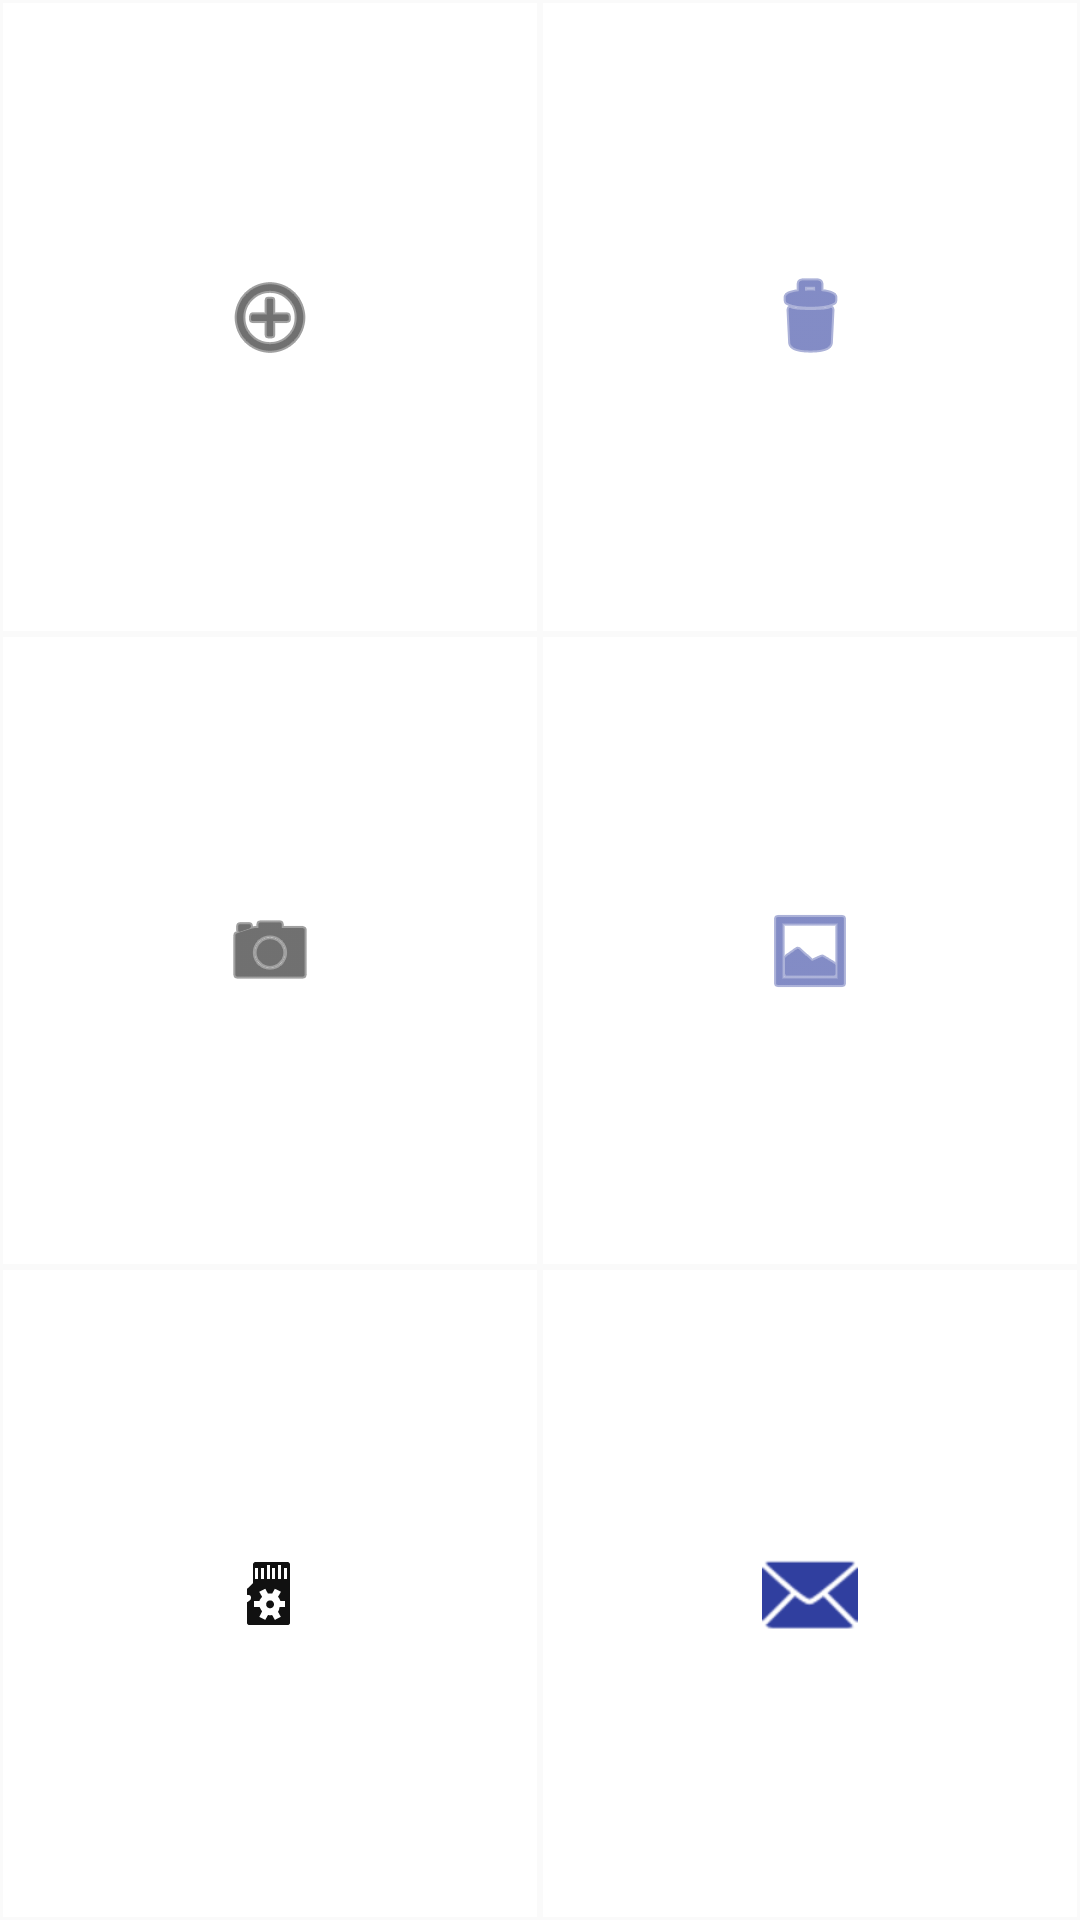

Produce the Android XML layout that renders to this screen, including the resource entries it uses.
<!-- AndroidManifest.xml: application theme AppTheme -->
<!-- res/layout/activity_main.xml -->
<?xml version="1.0" encoding="utf-8"?>
<android.support.constraint.ConstraintLayout xmlns:android="http://schemas.android.com/apk/res/android"
    xmlns:app="http://schemas.android.com/apk/res-auto"
    xmlns:tools="http://schemas.android.com/tools"
    android:layout_width="match_parent"
    android:layout_height="match_parent"
    tools:context=".MainActivity">

    <ImageButton
        android:id="@+id/imgbtn1"
        style="@style/dashboard_button"
        android:layout_width="0dp"
        android:layout_height="0dp"
        android:contentDescription="@string/add"
        app:layout_constraintBottom_toTopOf="@+id/guideline4"
        app:layout_constraintEnd_toStartOf="@+id/guideline6"
        app:layout_constraintStart_toStartOf="parent"
        app:layout_constraintTop_toTopOf="parent"
        app:srcCompat="@android:drawable/ic_menu_add" />

    <ImageButton
        android:id="@+id/imgbtn2"
        style="@style/dashboard_buttonSecondario"
        android:layout_width="0dp"
        android:layout_height="0dp"
        android:contentDescription="@string/trash"
        app:layout_constraintBottom_toTopOf="@+id/guideline4"
        app:layout_constraintEnd_toEndOf="parent"
        app:layout_constraintStart_toStartOf="@+id/guideline6"
        app:layout_constraintTop_toTopOf="parent"
        app:srcCompat="@android:drawable/ic_menu_delete" />

    <android.support.constraint.Guideline
        android:id="@+id/guideline4"
        android:layout_width="wrap_content"
        android:layout_height="wrap_content"
        android:orientation="horizontal"
        app:layout_constraintGuide_percent="0.33" />

    <android.support.constraint.Guideline
        android:id="@+id/guideline5"
        android:layout_width="wrap_content"
        android:layout_height="wrap_content"
        android:orientation="horizontal"
        app:layout_constraintGuide_percent="0.66" />

    <android.support.constraint.Guideline
        android:id="@+id/guideline6"
        android:layout_width="wrap_content"
        android:layout_height="wrap_content"
        android:orientation="vertical"
        app:layout_constraintGuide_percent="0.5" />

    <ImageButton
        android:id="@+id/imgbtn3"
        style="@style/dashboard_button"
        android:layout_width="0dp"
        android:layout_height="0dp"
        android:contentDescription="@string/selfie"
        app:layout_constraintBottom_toTopOf="@+id/guideline5"
        app:layout_constraintEnd_toStartOf="@+id/guideline6"
        app:layout_constraintStart_toStartOf="parent"
        app:layout_constraintTop_toTopOf="@+id/guideline4"
        app:srcCompat="@android:drawable/ic_menu_camera" />

    <ImageButton
        android:id="@+id/imgbtn4"
        style="@style/dashboard_buttonSecondario"
        android:layout_width="0dp"
        android:layout_height="0dp"
        android:contentDescription="@string/galleryselfie"
        app:layout_constraintBottom_toTopOf="@+id/guideline5"
        app:layout_constraintEnd_toEndOf="parent"
        app:layout_constraintStart_toStartOf="@+id/guideline6"
        app:layout_constraintTop_toTopOf="@+id/guideline4"
        app:srcCompat="@android:drawable/ic_menu_gallery" />

    <ImageButton
        android:id="@+id/imgbtn5"
        style="@style/dashboard_button"
        android:layout_width="0dp"
        android:layout_height="0dp"
        android:contentDescription="@string/memorycard"
        app:layout_constraintBottom_toBottomOf="parent"
        app:layout_constraintEnd_toStartOf="@+id/guideline6"
        app:layout_constraintStart_toStartOf="parent"
        app:layout_constraintTop_toTopOf="@+id/guideline5"
        app:srcCompat="@android:drawable/stat_notify_sdcard_prepare" />

    <ImageButton
        android:id="@+id/imgbtn6"
        style="@style/dashboard_buttonSecondario"
        android:layout_width="0dp"
        android:layout_height="0dp"
        android:contentDescription="@string/message"
        app:layout_constraintBottom_toBottomOf="parent"
        app:layout_constraintEnd_toEndOf="parent"
        app:layout_constraintStart_toStartOf="@+id/guideline6"
        app:layout_constraintTop_toTopOf="@+id/guideline5"
        app:srcCompat="@android:drawable/ic_dialog_email" />
</android.support.constraint.ConstraintLayout>
<!-- resources referenced by this layout -->
<resources>
  <string name="add">Añadir</string>
  <string name="galleryselfie">Galeria</string>
  <string name="memorycard">Guardar</string>
  <string name="message">Mensaje</string>
  <string name="selfie">Camera</string>
  <string name="trash">Borrar</string>
  <style name="dashboard_button">
          <item name="android:layout_width">match_parent</item>
          <item name="android:layout_height">match_parent</item>
          <item name="android:padding">1dp</item>
          <item name="android:drawablePadding">0dp</item>
          <item name="android:layout_margin">1dp</item>
          <item name="android:background">@drawable/boton</item>
          <item name="android:tint">@color/colorBlack</item>
          <item name="android:onClick">onClickDashboard</item>
      </style>
  <style name="dashboard_buttonSecondario">
          <item name="android:layout_width">match_parent</item>
          <item name="android:layout_height">match_parent</item>
          <item name="android:padding">1dp</item>
          <item name="android:layout_margin">1dp</item>
          <item name="android:drawablePadding">0dp</item>
          <item name="android:tint">@color/colorPrimaryDark</item>
          <item name="android:background">@drawable/boton</item>
          <item name="android:onClick">onClickDashboard</item>
      </style>
  <style name="AppTheme" parent="Theme.AppCompat.Light.DarkActionBar">
          
          <item name="colorPrimary">@color/colorPrimaryDark</item>
          <item name="colorPrimaryDark">@color/colorPrimaryDark</item>
          <item name="colorAccent">@color/colorAccent</item>
      </style>
  <!-- drawable boton (drawable) -->
  <?xml version="1.0" encoding="utf-8"?>
  <selector xmlns:android="http://schemas.android.com/apk/res/android">
  
      <item android:state_pressed="true" android:drawable="@color/colorPrimary" />
      <item android:state_focused="true" android:drawable="@color/colorAccent"/>
      <item android:drawable="@color/colorWhite"  />
  </selector>
  <color name="colorBlack">#111111</color>
  <color name="colorPrimaryDark">#303F9F</color>
  <color name="colorAccent">#FF4081</color>
  <color name="colorPrimary">#3D9970</color>
  <color name="colorWhite">#FFFF</color>
</resources>
